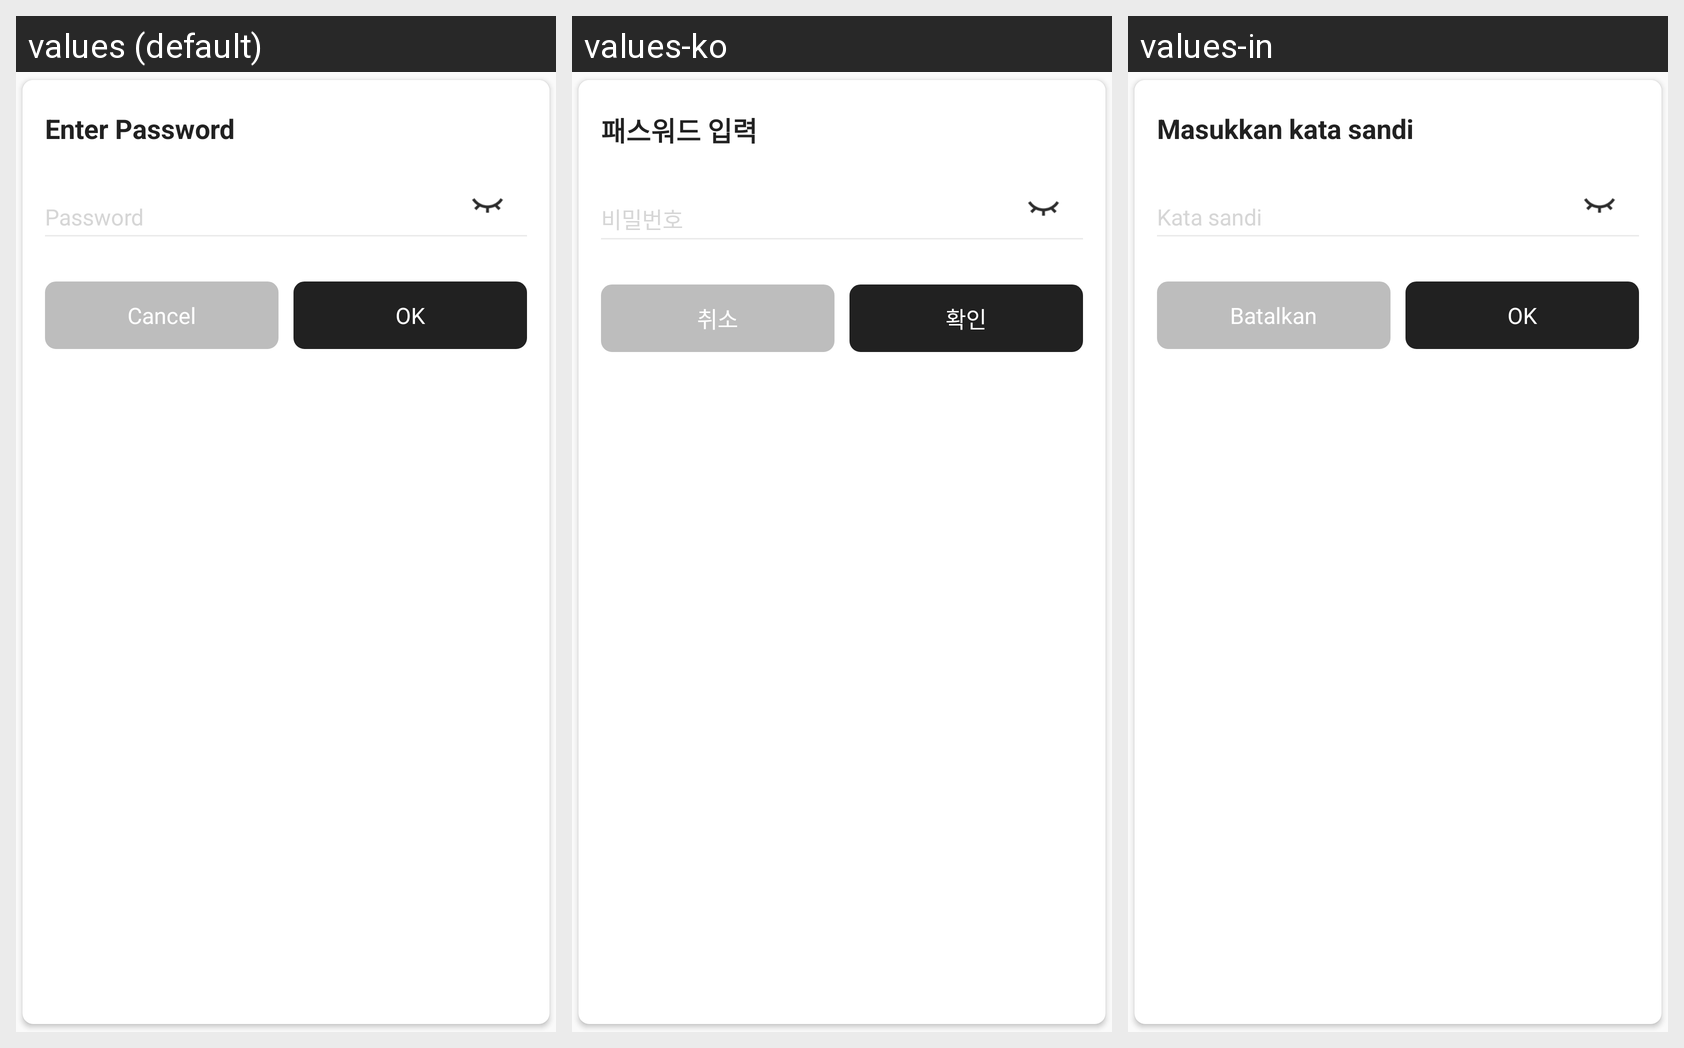

The same Android screen rendered under several of its app's locales, left to right. List the strings drawn on it with the default value and each locale's translation.
Android screen res/layout/dialog_password_layout.xml rendered under 3 locales, left to right: values (default), values-ko, values-in. Device: Nexus 5 (rendered at 1080×1920; each locale shown at half size, 540×960, under a caption strip naming it); theme AppTheme.
Other locales in the repository, not shown: values-ru, values-vi, values-zh-rCN.
Strings drawn on this screen, with the default value and each locale's value (text and hints the layout hard-codes, and strings that could not be matched under every locale, appear in the picture but are not listed):

wallet_edit_export_password
  values: Enter Password
  values-ko: 패스워드 입력
  values-in: Masukkan kata sandi

password
  values: Password
  values-ko: 비밀번호
  values-in: Kata sandi

cancel
  values: Cancel
  values-ko: 취소
  values-in: Batalkan

confirm
  values: OK
  values-ko: 확인
  values-in: OK
